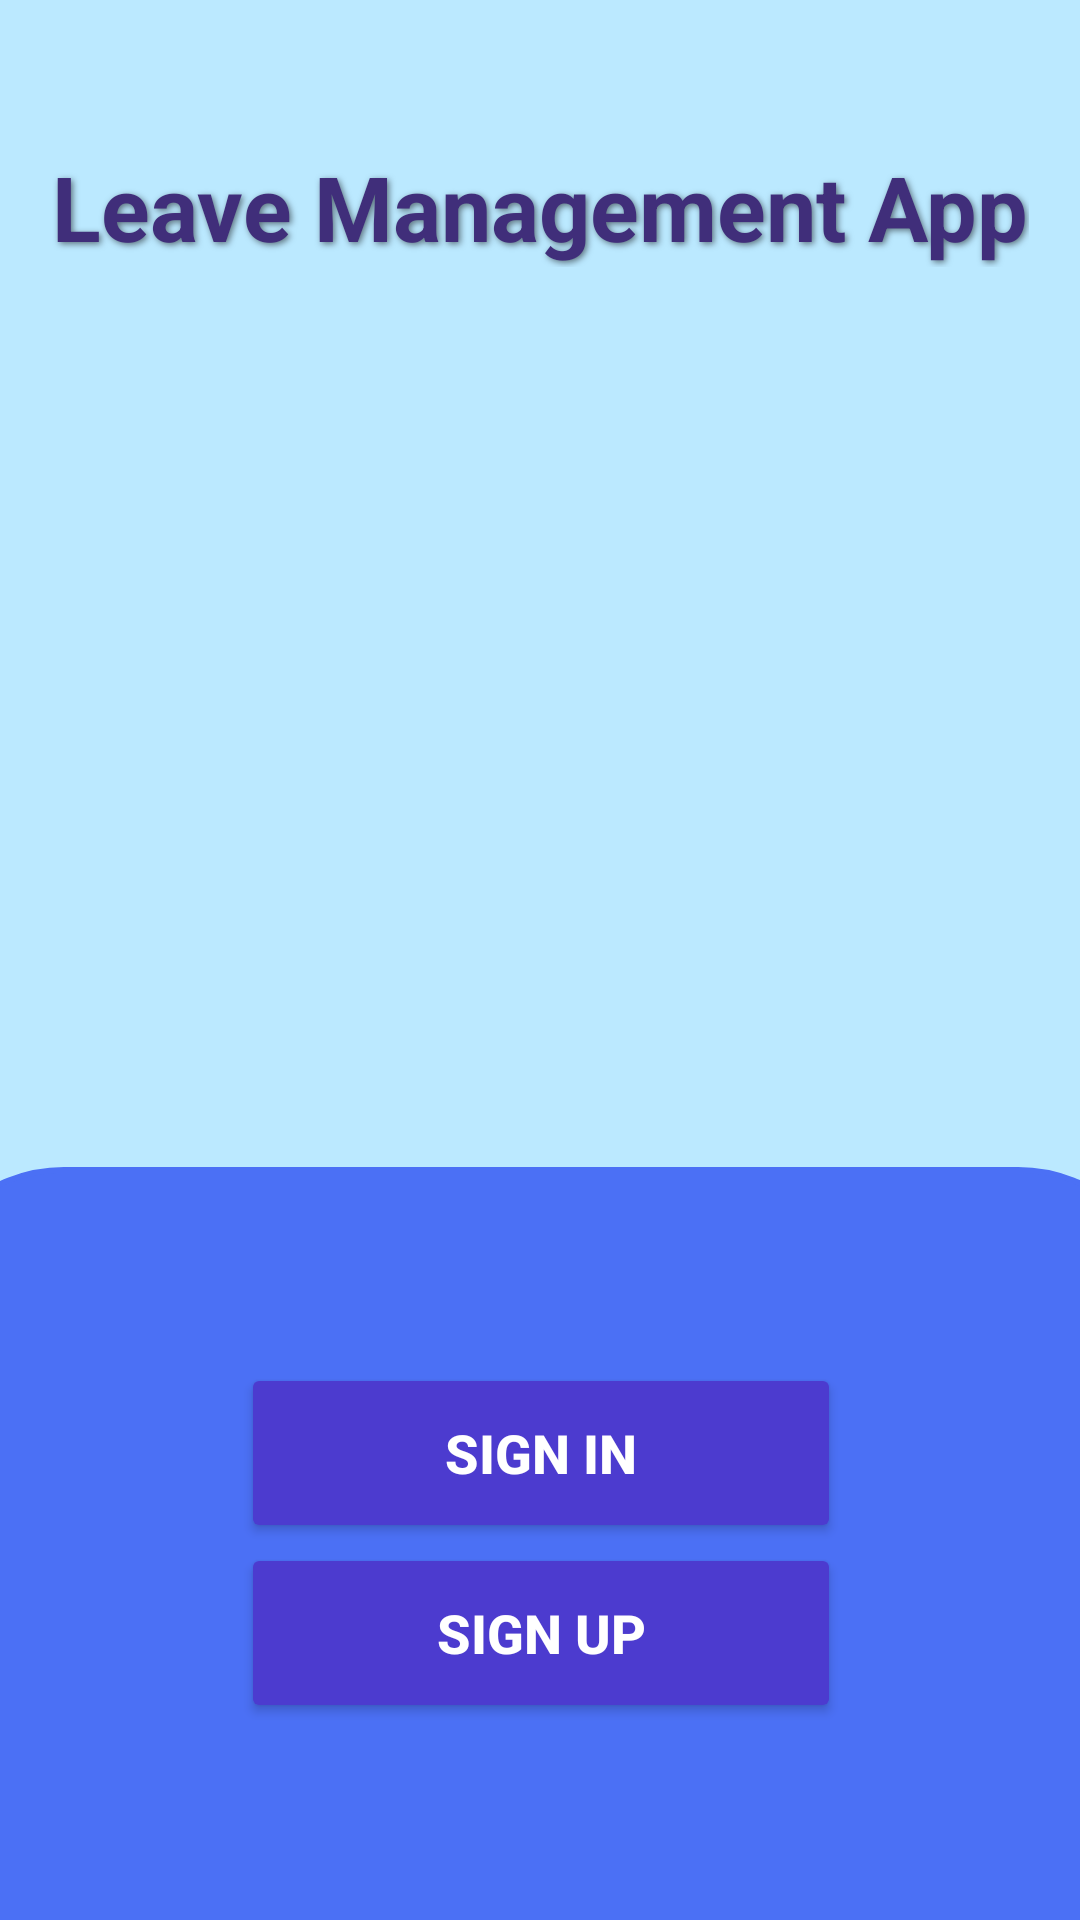

Produce the Android XML layout that renders to this screen, including the resource entries it uses.
<!-- AndroidManifest.xml: application theme Theme.Leavemanagementapp -->
<!-- res/layout/loginpage.xml -->
<?xml version="1.0" encoding="utf-8"?>
<androidx.constraintlayout.widget.ConstraintLayout xmlns:android="http://schemas.android.com/apk/res/android"
    xmlns:app="http://schemas.android.com/apk/res-auto"
    xmlns:tools="http://schemas.android.com/tools"
    android:layout_width="match_parent"
    android:layout_height="match_parent"
    android:id="@+id/loginPageLayout"
    tools:context=".LoginPageActivity"
    android:background="@color/backgroundColor"
    >
    <TextView
        android:id="@+id/topic"
        android:layout_width="wrap_content"
        android:layout_height="wrap_content"
        android:text="Leave Management App"
        app:layout_constraintBottom_toBottomOf="parent"
        app:layout_constraintEnd_toEndOf="parent"
        app:layout_constraintStart_toStartOf="parent"
        app:layout_constraintTop_toTopOf="parent"
        app:layout_constraintVertical_bias="0.081"
        android:textColor="@color/headingColour"
        android:textSize="30sp"
        android:textStyle="bold"
        android:shadowColor="#80000000"
        android:shadowDx="2"
        android:shadowDy="2"
        android:shadowRadius="5"/>

    <ImageView
        android:id="@+id/imageView"
        android:layout_width="303dp"
        android:layout_height="282dp"
        app:layout_constraintBottom_toBottomOf="parent"
        app:layout_constraintEnd_toEndOf="parent"
        app:layout_constraintStart_toStartOf="parent"
        app:layout_constraintTop_toTopOf="parent"
        app:layout_constraintVertical_bias="0.293"
        app:srcCompat="@drawable/background" />

    <LinearLayout
        android:id="@+id/linearLayout"
        android:layout_width="420dp"
        android:layout_height="251dp"
        android:background="@drawable/rounded_border"
        android:backgroundTint="@color/layoutColour1"
        android:gravity="center"
        android:orientation="vertical"
        app:layout_constraintBottom_toBottomOf="parent"
        app:layout_constraintEnd_toEndOf="parent"
        app:layout_constraintStart_toStartOf="parent"
        app:layout_constraintTop_toTopOf="parent"
        app:layout_constraintVertical_bias="1.0">

        <Button
            android:id="@+id/signInButton"
            android:layout_width="wrap_content"
            android:layout_height="wrap_content"
            android:text="Sign In"
            android:textSize="18sp"
            android:textStyle="bold"
            android:textColor="@color/white"
            app:layout_constraintBottom_toBottomOf="parent"
            app:layout_constraintEnd_toEndOf="parent"
            app:layout_constraintStart_toStartOf="parent"
            app:layout_constraintTop_toTopOf="parent"
            app:layout_constraintVertical_bias="0.707"
            android:backgroundTint="@color/btnColour"
            android:width="200dp"
            android:height="60dp"/>

        <Button
            android:id="@+id/signUpButton"
            android:layout_width="wrap_content"
            android:layout_height="wrap_content"
            android:width="200dp"
            android:height="60dp"
            android:backgroundTint="@color/btnColour"
            android:text="Sign Up"
            android:textColor="@color/white"
            android:textSize="18sp"
            android:textStyle="bold"
            app:layout_constraintBottom_toBottomOf="parent"
            app:layout_constraintEnd_toEndOf="parent"
            app:layout_constraintHorizontal_bias="0.497"
            app:layout_constraintStart_toStartOf="parent"
            app:layout_constraintTop_toTopOf="parent"
            app:layout_constraintVertical_bias="0.836" />
    </LinearLayout>
</androidx.constraintlayout.widget.ConstraintLayout>
<!-- resources referenced by this layout -->
<resources>
  <color name="backgroundColor">#bbe9ff</color>
  <color name="btnColour">#4c3bcf</color>
  <color name="headingColour">#402e7a</color>
  <color name="layoutColour1">#4b70f5</color>
  <color name="white">#FFFFFFFF</color>
  <!-- drawable rounded_border (drawable) -->
  <?xml version="1.0" encoding="utf-8"?>
  <shape xmlns:android="http://schemas.android.com/apk/res/android">
      <solid android:color="@color/black" />
      <corners android:topLeftRadius="50dp" android:topRightRadius="50dp"/>
      <stroke android:width="2dp" android:color="@color/black"/>
  </shape>
  <style name="Theme.Leavemanagementapp" parent="Base.Theme.Leavemanagementapp" />
  <color name="black">#FF000000</color>
  <style name="Base.Theme.Leavemanagementapp" parent="Theme.Material3.DayNight.NoActionBar">
          
          
      </style>
</resources>
